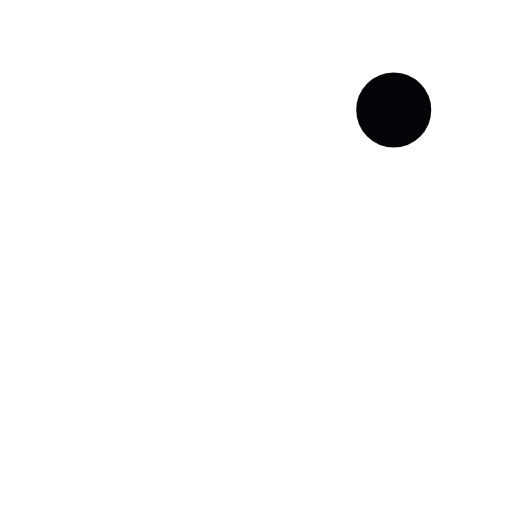
t = 0.00 s
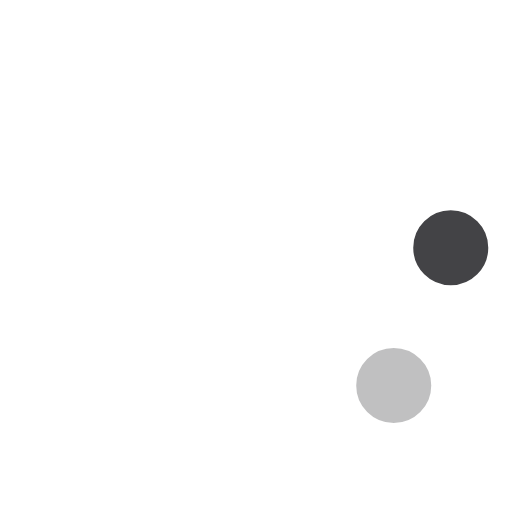
t = 0.23 s
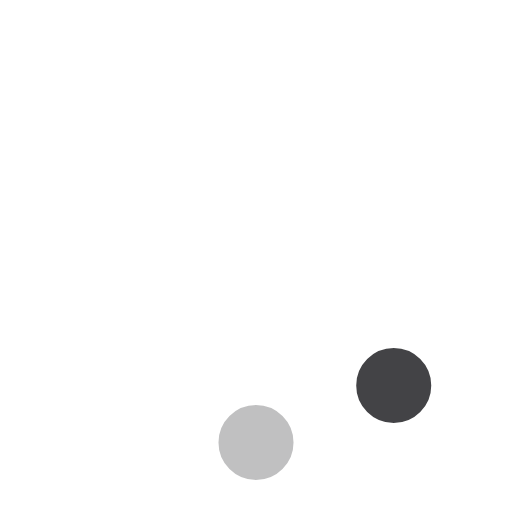
t = 0.42 s
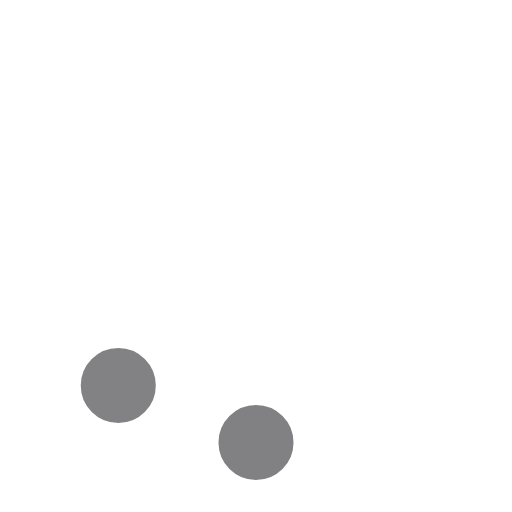
t = 0.65 s
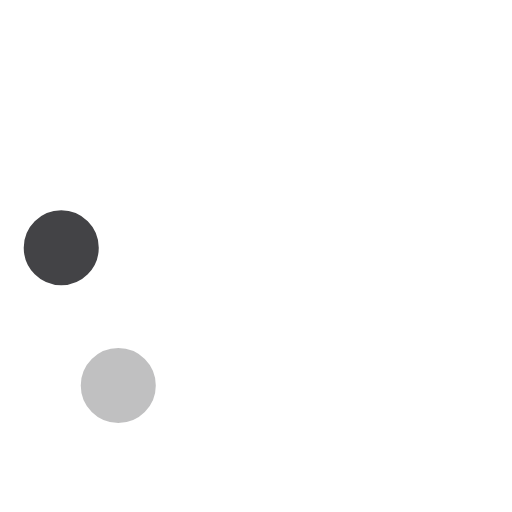
t = 0.88 s
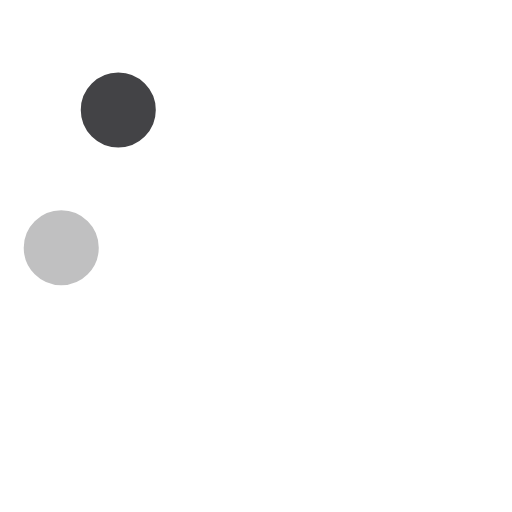
t = 1.07 s

The animated SVG that drew these frames (rendered in a browser with its animation timeline set to each time). Animation: 8 SMIL elements (animate=8); one cycle of 1.30 s, repeats indefinitely.

<?xml version="1.0" encoding="utf-8"?>
<!-- Generator: Adobe Illustrator 16.0.4, SVG Export Plug-In . SVG Version: 6.00 Build 0)  -->
<!DOCTYPE svg PUBLIC "-//W3C//DTD SVG 1.1//EN" "http://www.w3.org/Graphics/SVG/1.1/DTD/svg11.dtd">
<svg version="1.1" id="レイヤー_1" xmlns="http://www.w3.org/2000/svg" xmlns:xlink="http://www.w3.org/1999/xlink" x="0px"
	 y="0px" width="58px" height="58px" viewBox="0 0 58 58" enable-background="new 0 0 58 58" xml:space="preserve">
<g>
	<g transform="translate(2 1)">
		<circle fill="#040508" stroke="#FFFFFF" stroke-width="1.5" cx="42.602" cy="11.462" r="5">
		
			<animate  fill="remove" restart="always" additive="replace" accumulate="none" repeatCount="indefinite" calcMode="linear" values="1;0;0;0;0;0;0;0" dur="1.3s" begin="0s" attributeName="fill-opacity">
			</animate>
		</circle>
		<circle fill="#040508" fill-opacity="0" stroke="#FFFFFF" stroke-width="1.5" cx="49.062" cy="27.063" r="5">
		
			<animate  fill="remove" restart="always" additive="replace" accumulate="none" repeatCount="indefinite" calcMode="linear" values="0;1;0;0;0;0;0;0" dur="1.3s" begin="0s" attributeName="fill-opacity">
			</animate>
		</circle>
		<circle fill="#040508" fill-opacity="0" stroke="#FFFFFF" stroke-width="1.5" cx="42.602" cy="42.663" r="5">
		
			<animate  fill="remove" restart="always" additive="replace" accumulate="none" repeatCount="indefinite" calcMode="linear" values="0;0;1;0;0;0;0;0" dur="1.3s" begin="0s" attributeName="fill-opacity">
			</animate>
		</circle>
		<circle fill="#040508" fill-opacity="0" stroke="#FFFFFF" stroke-width="1.5" cx="27" cy="49.125" r="5">
		
			<animate  fill="remove" restart="always" additive="replace" accumulate="none" repeatCount="indefinite" calcMode="linear" values="0;0;0;1;0;0;0;0" dur="1.3s" begin="0s" attributeName="fill-opacity">
			</animate>
		</circle>
		<circle fill="#040508" fill-opacity="0" stroke="#FFFFFF" stroke-width="1.5" cx="11.399" cy="42.663" r="5">
		
			<animate  fill="remove" restart="always" additive="replace" accumulate="none" repeatCount="indefinite" calcMode="linear" values="0;0;0;0;1;0;0;0" dur="1.3s" begin="0s" attributeName="fill-opacity">
			</animate>
		</circle>
		<circle fill="#040508" fill-opacity="0" stroke="#FFFFFF" stroke-width="1.5" cx="4.938" cy="27.063" r="5">
		
			<animate  fill="remove" restart="always" additive="replace" accumulate="none" repeatCount="indefinite" calcMode="linear" values="0;0;0;0;0;1;0;0" dur="1.3s" begin="0s" attributeName="fill-opacity">
			</animate>
		</circle>
		<circle fill="#040508" fill-opacity="0" stroke="#FFFFFF" stroke-width="1.5" cx="11.399" cy="11.462" r="5">
		
			<animate  fill="remove" restart="always" additive="replace" accumulate="none" repeatCount="indefinite" calcMode="linear" values="0;0;0;0;0;0;1;0" dur="1.3s" begin="0s" attributeName="fill-opacity">
			</animate>
		</circle>
		<circle fill="#040508" fill-opacity="0" stroke="#FFFFFF" stroke-width="1.5" cx="27" cy="5" r="5">
		
			<animate  fill="remove" restart="always" additive="replace" accumulate="none" repeatCount="indefinite" calcMode="linear" values="0;0;0;0;0;0;0;1" dur="1.3s" begin="0s" attributeName="fill-opacity">
			</animate>
		</circle>
	</g>
</g>
</svg>
